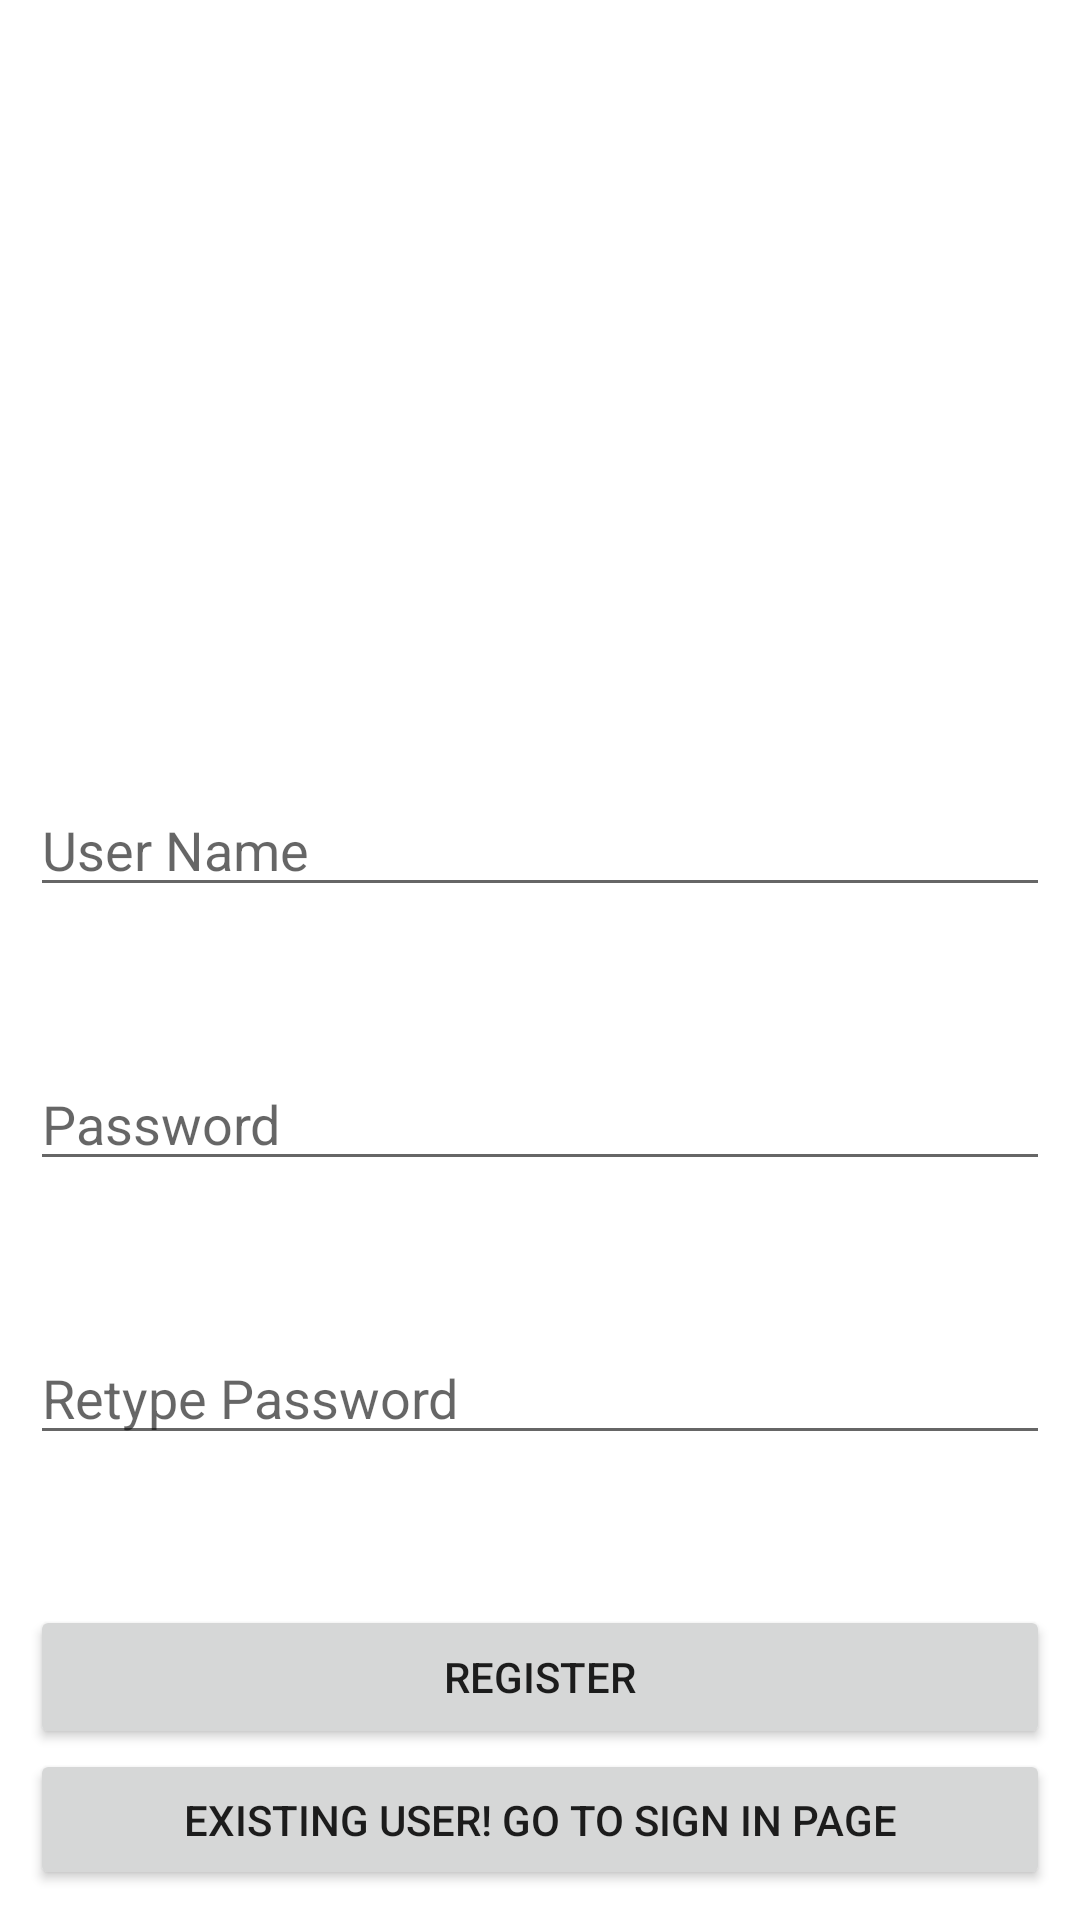

Android layout source for this screen:
<!-- AndroidManifest.xml: application theme Theme.ItFits -->
<!-- res/layout/activity_main.xml -->
<?xml version="1.0" encoding="utf-8"?>
<RelativeLayout xmlns:android="http://schemas.android.com/apk/res/android"
    xmlns:app="http://schemas.android.com/apk/res-auto"
    xmlns:tools="http://schemas.android.com/tools"
    android:layout_width="match_parent"
    android:layout_height="match_parent"
    android:padding="10dp"
    tools:context=".MainActivity">

    <ImageView
        android:id="@+id/tailorImage"
        android:layout_width="401dp"
        android:layout_height="151dp"
        android:layout_marginTop="50dp"
        app:srcCompat="@drawable/tailor2"></ImageView>


    <EditText
        android:id="@+id/username"
        android:layout_width="match_parent"
        android:layout_height="wrap_content"
        android:hint="User Name"
        android:layout_marginTop="50dp"
        android:layout_below="@id/tailorImage"
        />

    <EditText
        android:id="@+id/password"
        android:layout_width="match_parent"
        android:layout_height="wrap_content"
        android:layout_below="@id/username"
        android:layout_marginTop="50dp"
        android:hint="Password"
        android:selectAllOnFocus="false"
        android:singleLine="false" />

    <EditText
        android:id="@+id/rePassword"
        android:layout_width="match_parent"
        android:layout_height="wrap_content"
        android:hint="Retype Password"
        android:layout_marginTop="50dp"
        android:layout_below="@id/password"
        />

    <Button
        android:id="@+id/btnRegister"
        android:layout_width="match_parent"
        android:layout_height="wrap_content"
        android:text="Register"
        android:layout_marginTop="50dp"
        android:layout_below="@+id/rePassword"
        />

    <Button
        android:id="@+id/btnSignin"
        android:layout_width="match_parent"
        android:layout_height="wrap_content"
        android:text="Existing user! Go to sign in page"
        android:layout_below="@id/btnRegister"
        />

</RelativeLayout>
<!-- resources referenced by this layout -->
<resources>
  <style name="Theme.ItFits" parent="Theme.MaterialComponents.DayNight.DarkActionBar">
          
          <item name="colorPrimary">@color/purple_500</item>
          <item name="colorPrimaryVariant">@color/purple_700</item>
          <item name="colorOnPrimary">@color/white</item>
          
          <item name="colorSecondary">@color/teal_200</item>
          <item name="colorSecondaryVariant">@color/teal_700</item>
          <item name="colorOnSecondary">@color/black</item>
          
          <item name="android:statusBarColor" tools:targetApi="l">?attr/colorPrimaryVariant</item>
          
      </style>
  <!-- not gathered from this repository: default colours our renderer supplied (Android Studio template values) -->
  <color name="purple_500">#FF6200EE</color>
  <color name="purple_700">#FF3700B3</color>
  <color name="teal_200">#FF03DAC5</color>
  <color name="teal_700">#FF018786</color>
  <color name="black">#FF000000</color>
  <color name="white">#FFFFFFFF</color>
</resources>
